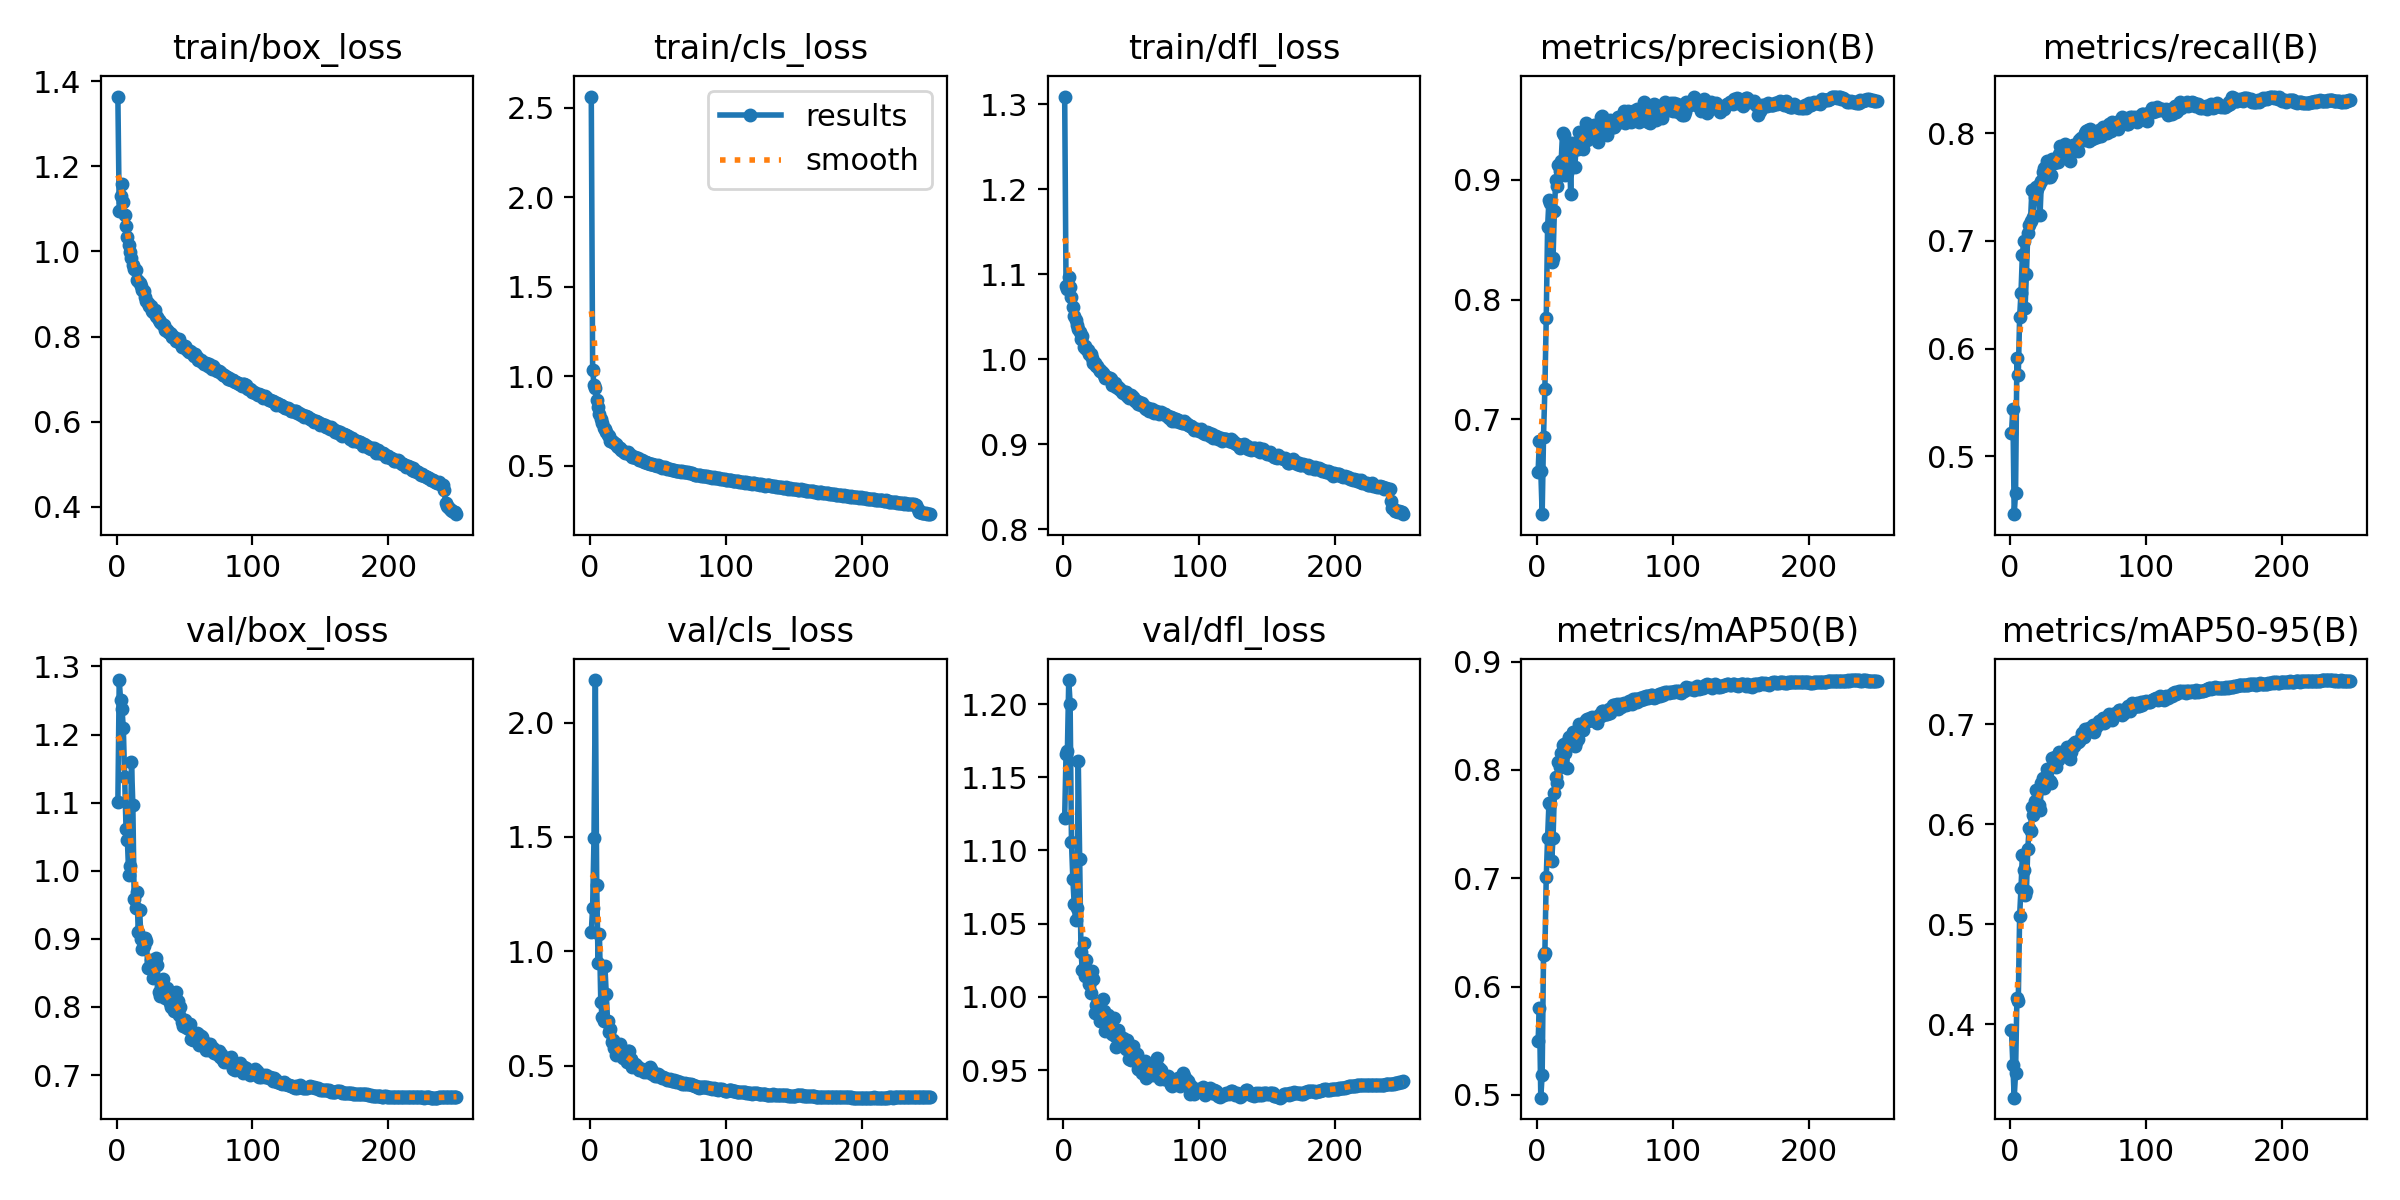

The file beside this chart, header and first rows:
epoch, time, train/box_loss, train/cls_loss, train/dfl_loss, metrics/precision(B), metrics/recall(B), metrics/mAP50(B), metrics/mAP50-95(B), val/box_loss, val/cls_loss, val/dfl_loss, lr/pg0, lr/pg1, lr/pg2
1, 57.29, 1.364, 2.564, 1.309, 0.6562, 0.5218, 0.5498, 0.394, 1.1, 1.083, 1.122, 0.003288, 0.003288, 0.003288
2, 91.66, 1.095, 1.034, 1.086, 0.6818, 0.5444, 0.5802, 0.3595, 1.28, 1.19, 1.166, 0.006595, 0.006595, 0.006595
3, 127.4, 1.131, 0.9518, 1.082, 0.6572, 0.4465, 0.4975, 0.3264, 1.25, 1.493, 1.168, 0.009876, 0.009876, 0.009876
4, 161.7, 1.158, 0.9338, 1.097, 0.6208, 0.4662, 0.5187, 0.351, 1.237, 2.186, 1.216, 0.009881, 0.009881, 0.009881
5, 197.1, 1.116, 0.8688, 1.085, 0.6851, 0.5915, 0.629, 0.4264, 1.21, 1.29, 1.2, 0.009842, 0.009842, 0.009842
6, 231.2, 1.085, 0.8266, 1.073, 0.7254, 0.576, 0.6309, 0.423, 1.138, 0.9493, 1.105, 0.009802, 0.009802, 0.009802
7, 265.1, 1.059, 0.7878, 1.061, 0.7844, 0.6292, 0.7011, 0.5084, 1.062, 1.074, 1.081, 0.009762, 0.009762, 0.009762
8, 299.4, 1.033, 0.7605, 1.051, 0.8603, 0.6516, 0.7372, 0.536, 1.045, 0.7775, 1.063, 0.009723, 0.009723, 0.009723
9, 335.4, 1.014, 0.7399, 1.046, 0.8833, 0.6865, 0.7694, 0.5689, 0.9931, 0.7126, 1.052, 0.009683, 0.009683, 0.009683
10, 371, 0.9989, 0.7128, 1.041, 0.8803, 0.6999, 0.7682, 0.5542, 1.006, 0.6963, 1.061, 0.009644, 0.009644, 0.009644
11, 406.5, 0.9852, 0.7029, 1.035, 0.8314, 0.638, 0.7161, 0.5288, 1.16, 0.9365, 1.161, 0.009604, 0.009604, 0.009604
12, 441.2, 0.9687, 0.6881, 1.032, 0.8345, 0.6695, 0.7372, 0.5335, 1.097, 0.8144, 1.094, 0.009564, 0.009564, 0.009564
13, 476.8, 0.9578, 0.6705, 1.024, 0.8743, 0.7077, 0.7791, 0.5756, 0.9581, 0.6941, 1.03, 0.009525, 0.009525, 0.009525
14, 512.1, 0.9574, 0.6668, 1.027, 0.8999, 0.7147, 0.7934, 0.5959, 0.9458, 0.6451, 1.018, 0.009485, 0.009485, 0.009485
15, 547.3, 0.933, 0.6397, 1.014, 0.8947, 0.7188, 0.7882, 0.5932, 0.9688, 0.6601, 1.037, 0.009446, 0.009446, 0.009446
16, 583, 0.9302, 0.6376, 1.015, 0.912, 0.7468, 0.8075, 0.6169, 0.9098, 0.6025, 1.014, 0.009406, 0.009406, 0.009406
17, 616.9, 0.9247, 0.6318, 1.011, 0.9078, 0.7217, 0.8024, 0.6092, 0.9417, 0.6126, 1.025, 0.009366, 0.009366, 0.009366
18, 650.9, 0.9177, 0.6266, 1.011, 0.9161, 0.741, 0.816, 0.6229, 0.9004, 0.5748, 1.014, 0.009327, 0.009327, 0.009327
19, 685.1, 0.9082, 0.6189, 1.006, 0.9392, 0.7499, 0.8227, 0.6341, 0.8851, 0.5444, 1.009, 0.009287, 0.009287, 0.009287
20, 719.9, 0.9061, 0.6073, 1.006, 0.9372, 0.7485, 0.8241, 0.6335, 0.8893, 0.5509, 1.002, 0.009248, 0.009248, 0.009248
21, 754.2, 0.893, 0.6015, 1.001, 0.9038, 0.7514, 0.8159, 0.6194, 0.9009, 0.5756, 1.018, 0.009208, 0.009208, 0.009208
22, 789.2, 0.883, 0.5958, 0.9958, 0.9061, 0.7238, 0.8015, 0.6139, 0.8966, 0.5929, 1.012, 0.009168, 0.009168, 0.009168
23, 825.2, 0.8789, 0.5896, 0.9953, 0.9206, 0.7555, 0.8263, 0.6415, 0.8572, 0.5486, 0.9892, 0.009129, 0.009129, 0.009129
24, 861.4, 0.8711, 0.5839, 0.9923, 0.9245, 0.7639, 0.8308, 0.6464, 0.8584, 0.5327, 0.9944, 0.009089, 0.009089, 0.009089
25, 896.4, 0.8711, 0.5785, 0.9921, 0.888, 0.7672, 0.8249, 0.6363, 0.8683, 0.5497, 0.9907, 0.00905, 0.00905, 0.00905
26, 931.2, 0.8596, 0.5712, 0.988, 0.9308, 0.7601, 0.8259, 0.6442, 0.8601, 0.5385, 0.99, 0.00901, 0.00901, 0.00901
27, 966.2, 0.8577, 0.5698, 0.9856, 0.9242, 0.7745, 0.835, 0.6548, 0.8431, 0.5162, 0.9838, 0.00897, 0.00897, 0.00897
28, 1001, 0.862, 0.5739, 0.9863, 0.9106, 0.7591, 0.8221, 0.6425, 0.8648, 0.5624, 0.9907, 0.008931, 0.008931, 0.008931
29, 1036, 0.8488, 0.5628, 0.9834, 0.9278, 0.7596, 0.8258, 0.6429, 0.8717, 0.5633, 0.9989, 0.008891, 0.008891, 0.008891
30, 1070, 0.8459, 0.5573, 0.9808, 0.9254, 0.761, 0.8284, 0.6414, 0.8613, 0.5269, 0.9904, 0.008852, 0.008852, 0.008852
31, 1105, 0.8385, 0.551, 0.9778, 0.9398, 0.776, 0.8422, 0.6663, 0.8216, 0.4934, 0.9764, 0.008812, 0.008812, 0.008812
32, 1139, 0.8342, 0.5501, 0.979, 0.9317, 0.7719, 0.8367, 0.6623, 0.8167, 0.5073, 0.9824, 0.008772, 0.008772, 0.008772
33, 1174, 0.8316, 0.5455, 0.9772, 0.9386, 0.776, 0.84, 0.6668, 0.8309, 0.5065, 0.9873, 0.008733, 0.008733, 0.008733
34, 1209, 0.827, 0.5444, 0.9777, 0.9257, 0.773, 0.8366, 0.6575, 0.8407, 0.5047, 0.9814, 0.008693, 0.008693, 0.008693
35, 1243, 0.8263, 0.5399, 0.977, 0.9368, 0.7728, 0.8435, 0.6644, 0.8158, 0.4946, 0.9793, 0.008654, 0.008654, 0.008654
36, 1277, 0.8162, 0.5315, 0.9695, 0.9472, 0.7806, 0.8465, 0.6719, 0.8129, 0.4812, 0.9746, 0.008614, 0.008614, 0.008614
37, 1313, 0.8147, 0.5334, 0.9712, 0.9336, 0.7879, 0.8472, 0.6689, 0.828, 0.4834, 0.9852, 0.008574, 0.008574, 0.008574
38, 1348, 0.8116, 0.5288, 0.9717, 0.9455, 0.778, 0.8449, 0.6678, 0.8126, 0.4835, 0.9734, 0.008535, 0.008535, 0.008535
39, 1384, 0.8075, 0.5235, 0.9678, 0.9356, 0.7873, 0.8478, 0.6707, 0.8061, 0.4812, 0.9657, 0.008495, 0.008495, 0.008495
40, 1420, 0.8051, 0.5226, 0.9672, 0.9363, 0.7896, 0.8458, 0.6728, 0.8, 0.4734, 0.9776, 0.008456, 0.008456, 0.008456
41, 1454, 0.7994, 0.5201, 0.9651, 0.9409, 0.7854, 0.8486, 0.6709, 0.8097, 0.4765, 0.9738, 0.008416, 0.008416, 0.008416
42, 1489, 0.7985, 0.5146, 0.9652, 0.9457, 0.7795, 0.8473, 0.6776, 0.7936, 0.4715, 0.9683, 0.008376, 0.008376, 0.008376
43, 1524, 0.7957, 0.5156, 0.9615, 0.9368, 0.7817, 0.8451, 0.6732, 0.8043, 0.4823, 0.9705, 0.008337, 0.008337, 0.008337
44, 1558, 0.7896, 0.5105, 0.9597, 0.9376, 0.7739, 0.8432, 0.6656, 0.8214, 0.4938, 0.9718, 0.008297, 0.008297, 0.008297
45, 1591, 0.7894, 0.509, 0.9617, 0.9318, 0.7871, 0.8482, 0.6723, 0.8081, 0.485, 0.9702, 0.008258, 0.008258, 0.008258
46, 1625, 0.7946, 0.5101, 0.9611, 0.9401, 0.7885, 0.8503, 0.6805, 0.7876, 0.4644, 0.9646, 0.008218, 0.008218, 0.008218
47, 1660, 0.7845, 0.5033, 0.9569, 0.9524, 0.7833, 0.8493, 0.6787, 0.7997, 0.4657, 0.9704, 0.008178, 0.008178, 0.008178
48, 1694, 0.7753, 0.5013, 0.9544, 0.953, 0.7893, 0.8545, 0.6825, 0.7778, 0.4539, 0.9573, 0.008139, 0.008139, 0.008139
49, 1728, 0.777, 0.4982, 0.9561, 0.9493, 0.7849, 0.8542, 0.6823, 0.7726, 0.4524, 0.9617, 0.008099, 0.008099, 0.008099
50, 1763, 0.7766, 0.501, 0.9575, 0.9469, 0.7832, 0.8514, 0.6823, 0.7803, 0.4612, 0.9569, 0.00806, 0.00806, 0.00806
51, 1797, 0.7726, 0.4977, 0.9553, 0.9449, 0.7937, 0.8518, 0.6837, 0.771, 0.4583, 0.9665, 0.00802, 0.00802, 0.00802
52, 1830, 0.7681, 0.4945, 0.9526, 0.9372, 0.7956, 0.8516, 0.6864, 0.7687, 0.4497, 0.9622, 0.00798, 0.00798, 0.00798
53, 1864, 0.7644, 0.4895, 0.9502, 0.9476, 0.7941, 0.8565, 0.6911, 0.7681, 0.4459, 0.9606, 0.007941, 0.007941, 0.007941
54, 1898, 0.7651, 0.4898, 0.9508, 0.9496, 0.7931, 0.8523, 0.6875, 0.7755, 0.4515, 0.9607, 0.007901, 0.007901, 0.007901
55, 1934, 0.7638, 0.4896, 0.947, 0.9456, 0.7998, 0.8567, 0.6949, 0.7525, 0.4439, 0.9504, 0.007862, 0.007862, 0.007862
56, 1969, 0.7599, 0.4871, 0.9497, 0.944, 0.802, 0.8596, 0.6947, 0.751, 0.4421, 0.951, 0.007822, 0.007822, 0.007822
57, 2004, 0.7538, 0.4814, 0.946, 0.9445, 0.8024, 0.8598, 0.6938, 0.7594, 0.4371, 0.9523, 0.007782, 0.007782, 0.007782
58, 2039, 0.759, 0.4827, 0.9484, 0.9466, 0.7924, 0.8578, 0.6958, 0.7556, 0.4361, 0.9477, 0.007743, 0.007743, 0.007743
59, 2073, 0.7523, 0.4804, 0.9452, 0.9474, 0.8041, 0.8609, 0.6947, 0.7619, 0.4404, 0.9554, 0.007703, 0.007703, 0.007703
60, 2107, 0.7459, 0.4766, 0.9421, 0.9523, 0.7941, 0.8565, 0.6942, 0.7607, 0.4343, 0.9561, 0.007664, 0.007664, 0.007664
... 190 more rows
